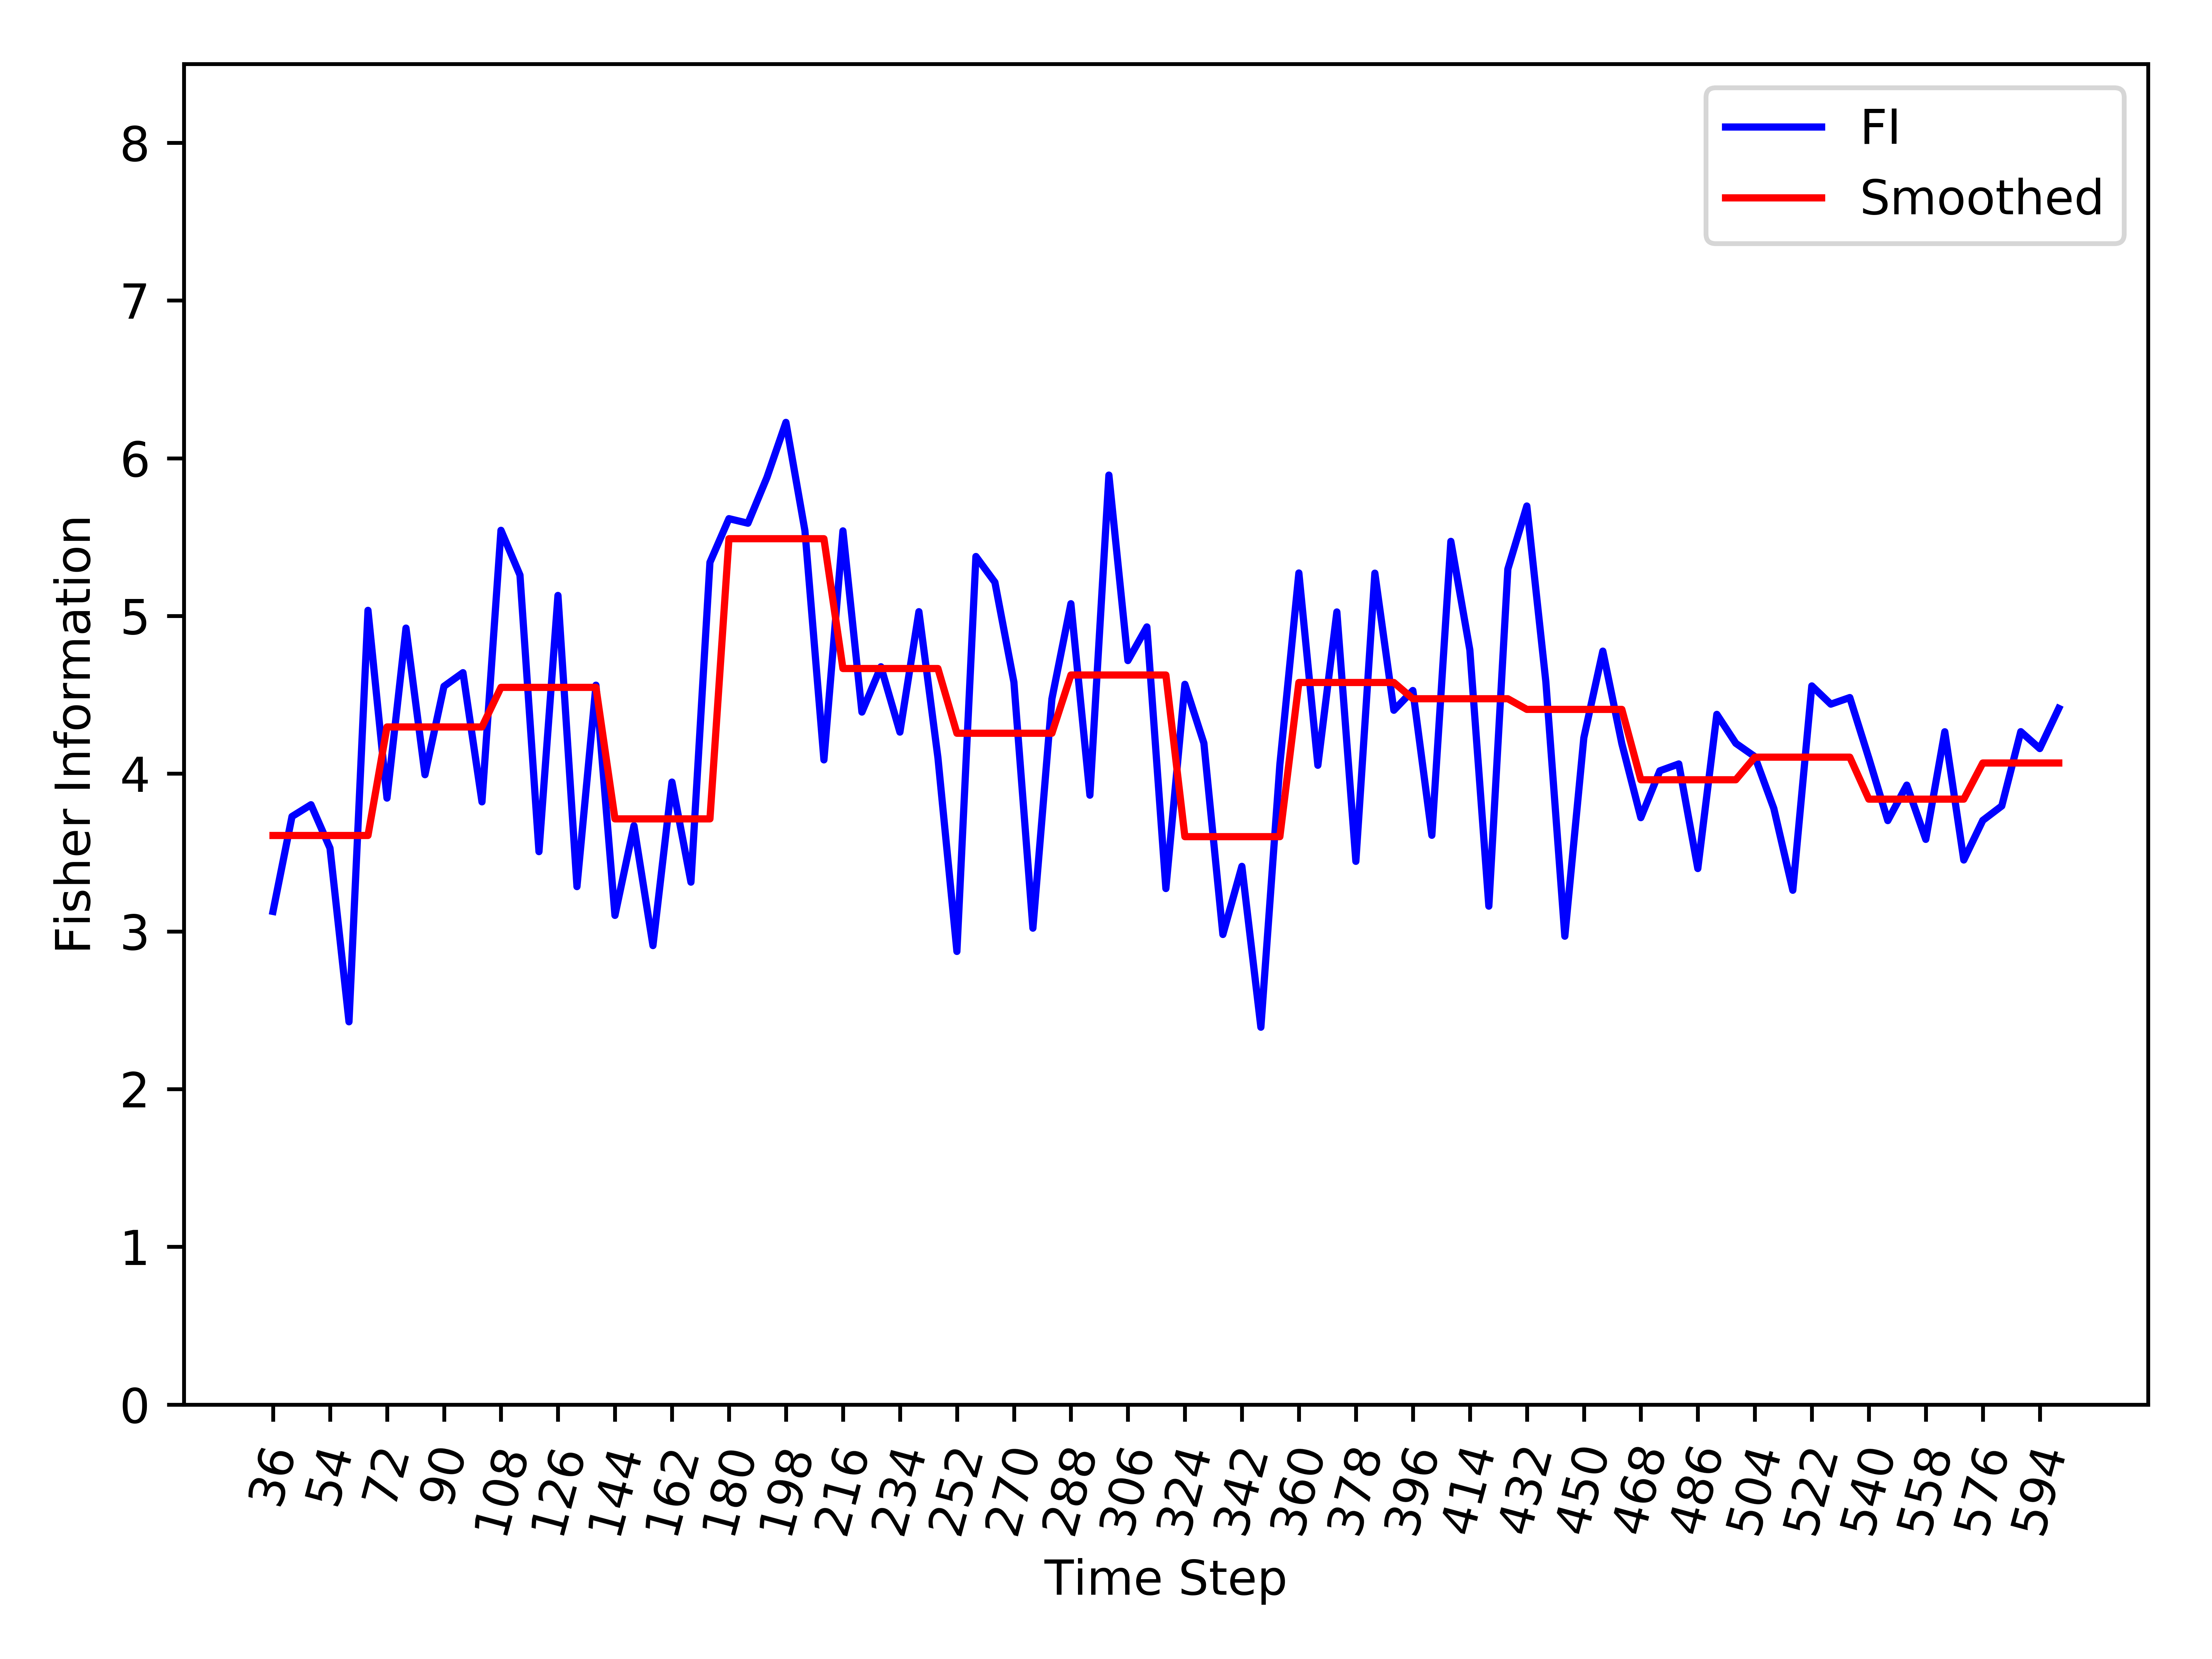

The data file committed next to this chart (first rows):
, Time_Step, FI, Smooth_FI
0, 36, 3.127, 3.608
1, 42, 3.729, 3.608
2, 48, 3.803, 3.608
3, 54, 3.528, 3.608
4, 60, 2.427, 3.608
5, 66, 5.036, 3.608
6, 72, 3.845, 4.296
7, 78, 4.923, 4.296
8, 84, 3.993, 4.296
9, 90, 4.554, 4.296
10, 96, 4.641, 4.296
11, 102, 3.821, 4.296
12, 108, 5.543, 4.547
13, 114, 5.259, 4.547
14, 120, 3.506, 4.547
15, 126, 5.13, 4.547
16, 132, 3.284, 4.547
17, 138, 4.561, 4.547
18, 144, 3.101, 3.713
19, 150, 3.67, 3.713
20, 156, 2.91, 3.713
21, 162, 3.947, 3.713
22, 168, 3.312, 3.713
23, 174, 5.34, 3.713
24, 180, 5.617, 5.49
25, 186, 5.588, 5.49
26, 192, 5.878, 5.49
27, 198, 6.227, 5.49
28, 204, 5.54, 5.49
29, 210, 4.087, 5.49
30, 216, 5.54, 4.667
31, 222, 4.39, 4.667
32, 228, 4.678, 4.667
33, 234, 4.263, 4.667
34, 240, 5.027, 4.667
35, 246, 4.102, 4.667
36, 252, 2.873, 4.256
37, 258, 5.377, 4.256
38, 264, 5.214, 4.256
39, 270, 4.58, 4.256
40, 276, 3.02, 4.256
41, 282, 4.474, 4.256
42, 288, 5.078, 4.626
43, 294, 3.864, 4.626
44, 300, 5.893, 4.626
45, 306, 4.717, 4.626
46, 312, 4.931, 4.626
47, 318, 3.272, 4.626
48, 324, 4.567, 3.601
49, 330, 4.194, 3.601
50, 336, 2.98, 3.601
51, 342, 3.412, 3.601
52, 348, 2.392, 3.601
53, 354, 4.058, 3.601
54, 360, 5.273, 4.578
55, 366, 4.053, 4.578
56, 372, 5.025, 4.578
57, 378, 3.444, 4.578
58, 384, 5.271, 4.578
59, 390, 4.402, 4.578
... 35 more rows
